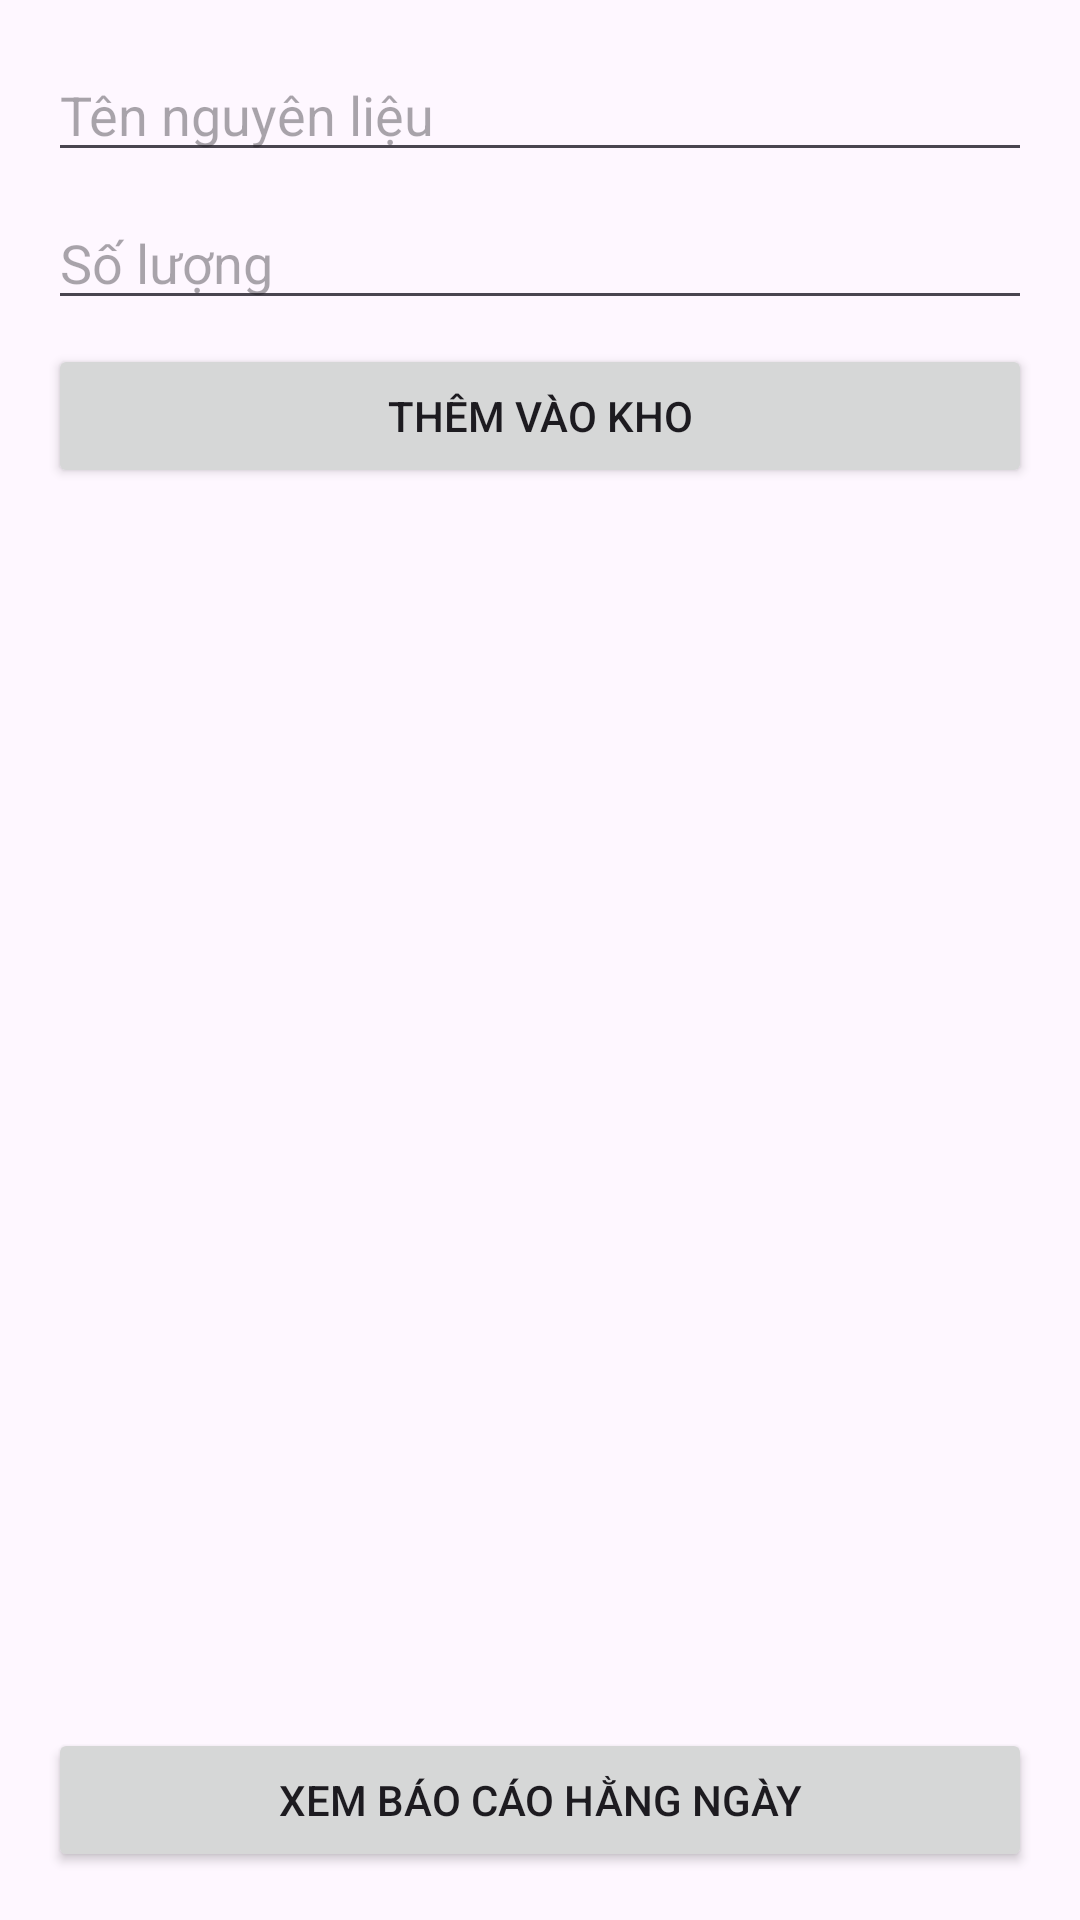

Write the Android layout XML for this screen, with the resource values it uses.
<!-- AndroidManifest.xml: application theme Theme.Restaurant_Kitchen -->
<!-- res/layout/activity_inventory_management.xml -->
<?xml version="1.0" encoding="utf-8"?>
<LinearLayout
    xmlns:android="http://schemas.android.com/apk/res/android"
    android:layout_width="match_parent"
    android:layout_height="match_parent"
    android:orientation="vertical"
    android:padding="16dp">

    
    <EditText
        android:id="@+id/ingredientInput"
        android:layout_width="match_parent"
        android:layout_height="wrap_content"
        android:hint="Tên nguyên liệu"
        android:layout_marginBottom="8dp" />

    
    <EditText
        android:id="@+id/amountInput"
        android:layout_width="match_parent"
        android:layout_height="wrap_content"
        android:hint="Số lượng"
        android:inputType="number"
        android:layout_marginBottom="8dp" />

    
    <Button
        android:id="@+id/addInventoryButton"
        android:layout_width="match_parent"
        android:layout_height="wrap_content"
        android:text="Thêm vào kho"
        android:layout_marginBottom="16dp" />

    
    <androidx.recyclerview.widget.RecyclerView
        android:id="@+id/inventoryRecyclerView"
        android:layout_width="match_parent"
        android:layout_height="0dp"
        android:layout_weight="1"
        android:layout_marginBottom="16dp" />

    
    <Button
        android:id="@+id/dailyReportButton"
        android:layout_width="match_parent"
        android:layout_height="wrap_content"
        android:text="Xem báo cáo hằng ngày" />
</LinearLayout>
<!-- resources referenced by this layout -->
<resources>
  <style name="Theme.Restaurant_Kitchen" parent="Base.Theme.Restaurant_Kitchen" />
  <style name="Base.Theme.Restaurant_Kitchen" parent="Theme.Material3.DayNight.NoActionBar">
          
          
      </style>
</resources>
